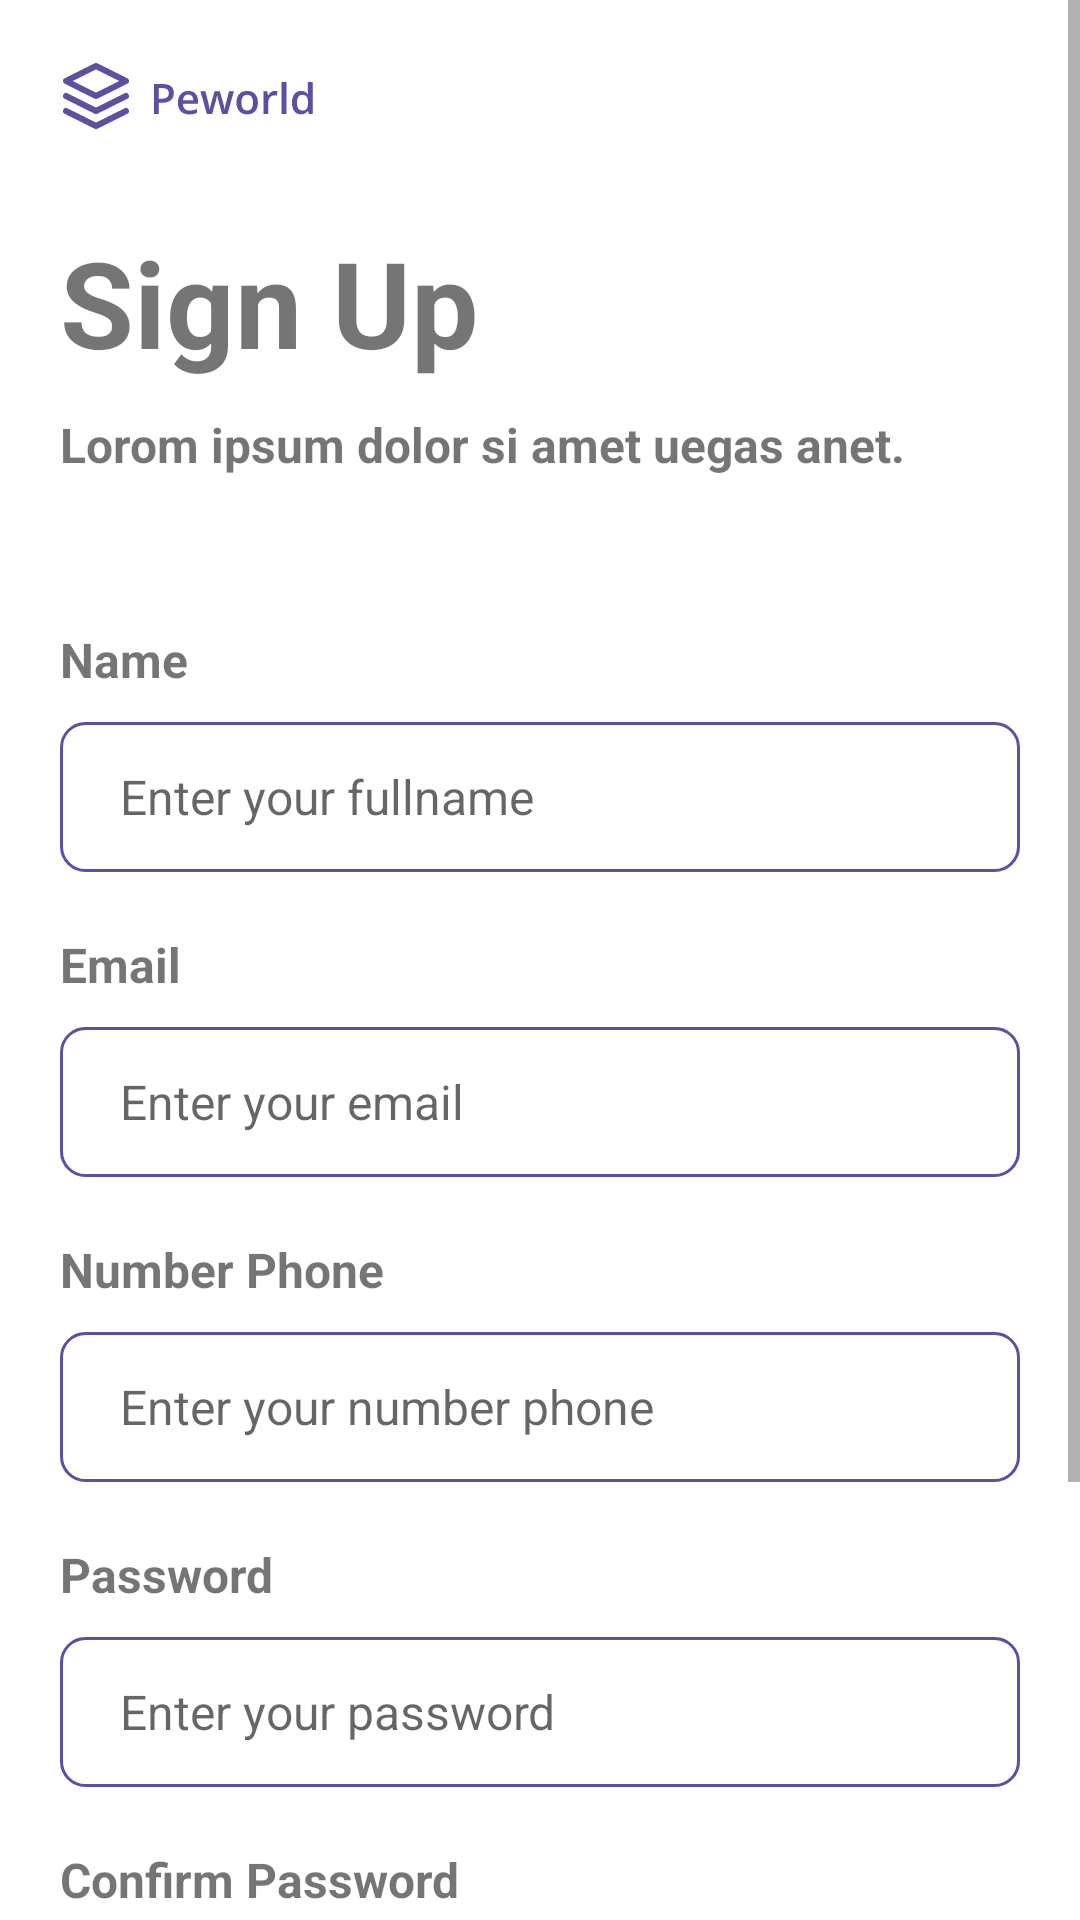

Here is an Android app screen rendered from its layout file. Give the layout XML and the strings, colors and styles it references.
<!-- AndroidManifest.xml: application theme Theme.HireJob -->
<!-- res/layout/activity_register.xml -->
<?xml version="1.0" encoding="utf-8"?>
<layout xmlns:android="http://schemas.android.com/apk/res/android"
    xmlns:app="http://schemas.android.com/apk/res-auto"
    xmlns:tools="http://schemas.android.com/tools">

    <RelativeLayout
        android:layout_width="match_parent"
        android:layout_height="match_parent">

        <ScrollView
            android:layout_width="match_parent"
            android:layout_height="match_parent">

            <androidx.constraintlayout.widget.ConstraintLayout
                android:layout_width="match_parent"
                android:layout_height="wrap_content"
                tools:context=".register.RegisterActivity">

                <ImageView
                    android:id="@+id/logo"
                    android:layout_width="wrap_content"
                    android:layout_height="wrap_content"
                    android:layout_margin="20dp"
                    android:src="@drawable/ic_logo_primary"
                    app:layout_constraintStart_toStartOf="parent"
                    app:layout_constraintTop_toTopOf="parent"
                    tools:ignore="ContentDescription" />

                <TextView
                    android:id="@+id/textView"
                    android:layout_width="match_parent"
                    android:layout_height="wrap_content"
                    android:layout_marginTop="30dp"
                    android:paddingHorizontal="20dp"
                    android:text="Sign Up"
                    android:textSize="40sp"
                    android:textStyle="bold"
                    app:layout_constraintTop_toBottomOf="@id/logo" />

                <TextView
                    android:id="@+id/textView2"
                    android:layout_width="match_parent"
                    android:layout_height="wrap_content"
                    android:layout_marginTop="10dp"
                    android:paddingHorizontal="20dp"
                    android:text="Lorom ipsum dolor si amet uegas anet."
                    android:textSize="16sp"
                    android:textStyle="bold"
                    app:layout_constraintTop_toBottomOf="@id/textView" />

                <TextView
                    android:id="@+id/name"
                    android:layout_width="match_parent"
                    android:layout_height="wrap_content"
                    android:layout_marginTop="50dp"
                    android:paddingHorizontal="20dp"
                    android:text="Name"
                    android:textSize="16sp"
                    android:textStyle="bold"
                    app:layout_constraintTop_toBottomOf="@id/textView2" />

                <EditText
                    android:id="@+id/edt_name"
                    android:layout_width="match_parent"
                    android:layout_height="50dp"
                    android:layout_marginHorizontal="20dp"
                    android:layout_marginTop="10dp"
                    android:background="@drawable/bg_edt_login"
                    android:hint="Enter your fullname"
                    android:paddingHorizontal="20dp"
                    android:textSize="16sp"
                    app:layout_constraintTop_toBottomOf="@id/name" />

                <TextView
                    android:id="@+id/email"
                    android:layout_width="match_parent"
                    android:layout_height="wrap_content"
                    android:layout_marginTop="20dp"
                    android:paddingHorizontal="20dp"
                    android:text="Email"
                    android:textSize="16sp"
                    android:textStyle="bold"
                    app:layout_constraintTop_toBottomOf="@id/edt_name" />

                <EditText
                    android:id="@+id/edt_email"
                    android:layout_width="match_parent"
                    android:layout_height="50dp"
                    android:layout_marginHorizontal="20dp"
                    android:layout_marginTop="10dp"
                    android:background="@drawable/bg_edt_login"
                    android:hint="Enter your email"
                    android:paddingHorizontal="20dp"
                    android:textSize="16sp"
                    app:layout_constraintTop_toBottomOf="@id/email" />

                <TextView
                    android:id="@+id/numberphone"
                    android:layout_width="match_parent"
                    android:layout_height="wrap_content"
                    android:layout_marginTop="20dp"
                    android:paddingHorizontal="20dp"
                    android:text="Number Phone"
                    android:textSize="16sp"
                    android:textStyle="bold"
                    app:layout_constraintTop_toBottomOf="@id/edt_email" />

                <EditText
                    android:id="@+id/edt_numberphone"
                    android:layout_width="match_parent"
                    android:layout_height="50dp"
                    android:inputType="number"
                    android:layout_marginHorizontal="20dp"
                    android:layout_marginTop="10dp"
                    android:background="@drawable/bg_edt_login"
                    android:hint="Enter your number phone"
                    android:paddingHorizontal="20dp"
                    android:textSize="16sp"
                    app:layout_constraintTop_toBottomOf="@id/numberphone" />

                <TextView
                    android:id="@+id/password"
                    android:layout_width="match_parent"
                    android:layout_height="wrap_content"
                    android:layout_marginTop="20dp"
                    android:paddingHorizontal="20dp"
                    android:text="Password"
                    android:textSize="16sp"
                    android:textStyle="bold"
                    app:layout_constraintTop_toBottomOf="@id/edt_numberphone" />

                <EditText
                    android:id="@+id/edt_password"
                    android:layout_width="match_parent"
                    android:layout_height="50dp"
                    android:layout_marginHorizontal="20dp"
                    android:layout_marginTop="10dp"
                    android:inputType="textPassword"
                    android:background="@drawable/bg_edt_login"
                    android:hint="Enter your password"
                    android:paddingHorizontal="20dp"
                    android:textSize="16sp"
                    app:layout_constraintTop_toBottomOf="@id/password" />

                <TextView
                    android:id="@+id/confirmpassword"
                    android:layout_width="match_parent"
                    android:layout_height="wrap_content"
                    android:layout_marginTop="20dp"
                    android:paddingHorizontal="20dp"
                    android:text="Confirm Password"
                    android:textSize="16sp"
                    android:textStyle="bold"
                    app:layout_constraintTop_toBottomOf="@id/edt_password" />

                <EditText
                    android:id="@+id/edt_confirmpassword"
                    android:layout_width="match_parent"
                    android:layout_height="50dp"
                    android:layout_marginHorizontal="20dp"
                    android:layout_marginTop="10dp"
                    android:inputType="textPassword"
                    android:background="@drawable/bg_edt_login"
                    android:hint="Enter your confirm password"
                    android:paddingHorizontal="20dp"
                    android:textSize="16sp"
                    app:layout_constraintTop_toBottomOf="@id/confirmpassword" />

                <TextView
                    android:id="@+id/btn_register"
                    android:layout_width="match_parent"
                    android:layout_height="wrap_content"
                    android:layout_marginHorizontal="20dp"
                    android:layout_marginTop="30dp"
                    android:background="@drawable/bg_btnlogin"
                    android:gravity="center"
                    android:paddingVertical="13dp"
                    android:text="R E G I S T E R"
                    android:textColor="@color/white"
                    android:textSize="20sp"
                    android:textStyle="bold"
                    app:layout_constraintTop_toBottomOf="@id/edt_confirmpassword"
                    tools:layout_editor_absoluteX="20dp" />

                <TextView
                    android:id="@+id/login"
                    android:layout_width="wrap_content"
                    android:layout_height="wrap_content"
                    android:layout_marginTop="10dp"
                    android:text="Already have an account?  "
                    app:layout_constraintEnd_toStartOf="@+id/tv_login"
                    app:layout_constraintHorizontal_bias="0.5"
                    app:layout_constraintHorizontal_chainStyle="packed"
                    app:layout_constraintStart_toStartOf="parent"
                    app:layout_constraintTop_toBottomOf="@id/btn_register" />

                <TextView
                    android:id="@+id/tv_login"
                    android:layout_width="wrap_content"
                    android:layout_height="wrap_content"
                    android:layout_marginTop="10dp"
                    android:paddingBottom="20dp"
                    android:text="Login "
                    android:textColor="@color/colorSecondary"
                    android:textStyle="bold"
                    app:layout_constraintEnd_toEndOf="parent"
                    app:layout_constraintHorizontal_bias="0.5"
                    app:layout_constraintStart_toEndOf="@+id/login"
                    app:layout_constraintTop_toBottomOf="@id/btn_register" />

            </androidx.constraintlayout.widget.ConstraintLayout>
        </ScrollView>

        <ProgressBar
            android:id="@+id/progressBar"
            android:layout_width="match_parent"
            android:layout_height="wrap_content"
            android:visibility="gone"
            android:layout_centerInParent="true"
            app:layout_constraintBottom_toBottomOf="parent"
            app:layout_constraintEnd_toEndOf="parent"
            app:layout_constraintStart_toStartOf="parent"
            app:layout_constraintTop_toTopOf="parent" />

    </RelativeLayout>
</layout>
<!-- resources referenced by this layout -->
<resources>
  <color name="colorSecondary">#FBB017</color>
  <color name="white">#FFFFFFFF</color>
  <!-- drawable bg_btnlogin (drawable) -->
  <?xml version="1.0" encoding="utf-8"?>
  <shape xmlns:android="http://schemas.android.com/apk/res/android"
      android:shape="rectangle">
  
      <solid android:color="@color/colorSecondary"/>
      <corners android:radius="8dp"/>
  
  </shape>
  <!-- drawable bg_edt_login (drawable) -->
  <?xml version="1.0" encoding="utf-8"?>
  <shape xmlns:android="http://schemas.android.com/apk/res/android"
      android:shape="rectangle">
  
      <solid android:color="@color/white"/>
      <stroke android:width="1dp"
          android:color="@color/colorPrimary"/>
      <corners android:radius="8dp"/>
  
  </shape>
  <!-- drawable ic_logo_primary: vector/xml drawable (drawable, 4753 chars, omitted) -->
  <style name="Theme.HireJob" parent="Theme.MaterialComponents.DayNight.NoActionBar">
          
          <item name="colorPrimary">@color/purple_500</item>
          <item name="colorPrimaryVariant">@color/colorPrimary</item>
          <item name="colorOnPrimary">@color/white</item>
          
          <item name="colorSecondary">@color/teal_200</item>
          <item name="colorSecondaryVariant">@color/teal_700</item>
          <item name="colorOnSecondary">@color/black</item>
          
          <item name="android:statusBarColor" tools:targetApi="l">?attr/colorPrimaryVariant</item>
          
          <item name="fontFamily">@font/open_sans</item>
      </style>
  <color name="colorPrimary">#5E50A1</color>
  <color name="purple_500">#FF6200EE</color>
  <color name="teal_200">#FF03DAC5</color>
  <color name="teal_700">#FF018786</color>
  <color name="black">#FF000000</color>
</resources>
